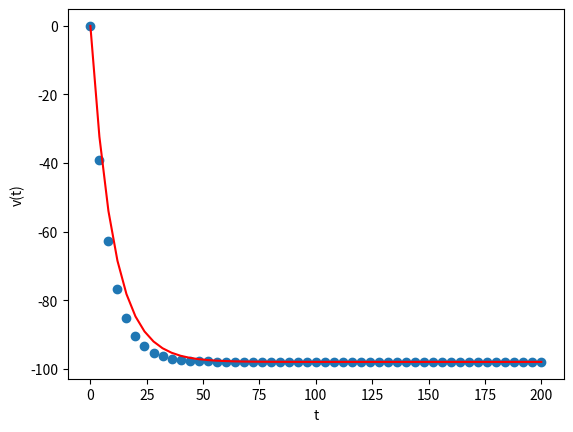
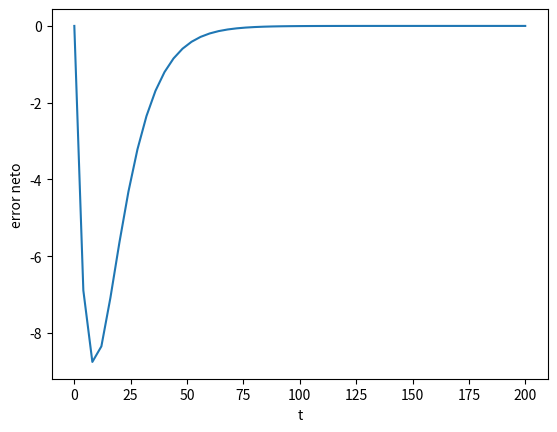

Recreate these plots in Python, in order.
#!/usr/bin/env python3
# -*- coding: utf-8 -*-
"""
Created on Tue Feb  4 08:10:32 2025

[redacted]
"""
import numpy as np
import matplotlib.pyplot as plt

g=9.8 
m=0.1 
mu=0.01 
v0=0.0
t0=0.0 

def df(v,t):
    dy=-g-mu/m*v
    return dy

def exacta(t):
    y=(g*m/mu)*(np.exp(-mu/m*t)-1)
    return y


tf=200.0 

nsteps=50
dt=tf/nsteps
nt=nsteps+1 

data=np.zeros((nt,2))
data_exacta=np.zeros((nt,2))

data[0,:]=[t0,v0]

for i in range(nsteps):
    vnew=v0+dt*df(v0,t0)
    tnew=t0+dt
    data[i+1,:]=[tnew,vnew]
    t0=tnew
    v0=vnew
    
for i in range(nt):
    data_exacta[i,:]=[data[i,0],exacta(data[i,0])] 
    

plt.figure()
plt.plot(data[:,0],data[:,1],'o')
plt.plot(data_exacta[:,0],data_exacta[:,1],'r-')
plt.xlabel('t')
plt.ylabel('v(t)')


plt.figure()
plt.plot(data_exacta[:,0],data[:,1]-data_exacta[:,1],'-')
plt.xlabel('t')
plt.ylabel('error neto')









    